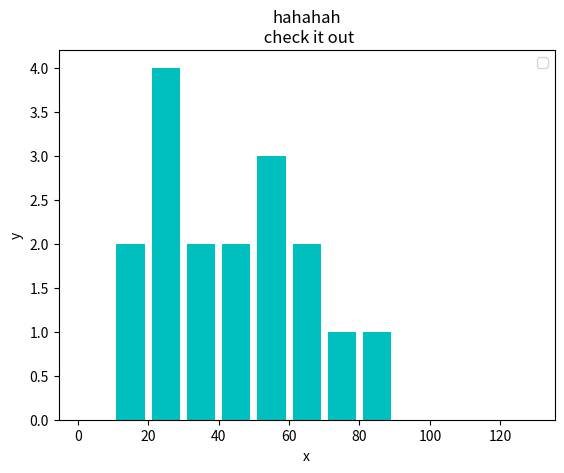

Write the Python code that produced this figure.
import matplotlib.pyplot as plt

population_ages= [22,33,55,43,45,78,54,66,85,66,54,23,11,23,12,21,32]
#ids = [x for x in range(len(population_ages))]
bins = [0,10,20,30,40,50,60,70,80,90,100,110,120,130]
plt.hist(population_ages,bins,histtype='bar',rwidth=0.8,color='c')
#plt.bar(ids, population_ages)
#plt.bar(x2, y2, label='Bar2',color='c')

plt.xlabel('x')
plt.ylabel('y')
plt.title('hahahah\n check it out')
plt.legend()

plt.show()
